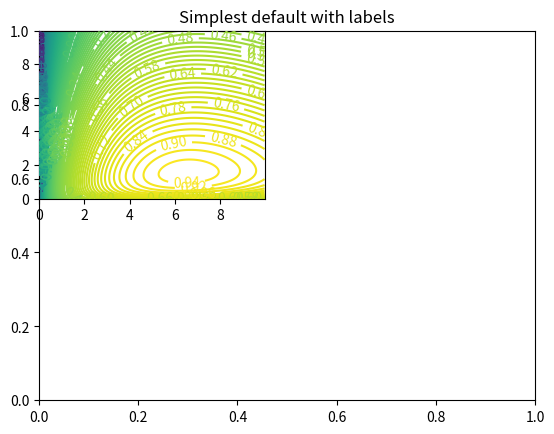

Reproduce this figure in Python. (Note: this script raises an exception after producing the figure.)
# -*- coding: utf-8 -*-
"""
Created on Sun Feb 21 17:50:58 2021

[redacted]
"""
import numpy as np
import matplotlib as mpl
import matplotlib.mlab as mlab
import matplotlib.pyplot as pyl
from matplotlib.contour import QuadContourSet
from matplotlib.widgets import Slider

#Define display parameters
mpl.rcParams['xtick.direction'] = 'out'
mpl.rcParams['ytick.direction'] = 'out'
delta = 0.025

#Define model parameters
alpha = .5
beta = .5
x_bar, a, b, c = 2, 0, 1, .1
v = np.arange(0, 10, delta)
w = np.arange(0, 10, delta)

def compute_and_plot(ax, alpha):
    #Calculate grid values
    V, W = np.meshgrid(v,w)
    Z = (V**(beta))*(W**(1-beta))
    X = x_bar + a + b*Z
    U = alpha*np.log(V) + (1-alpha)*np.log(X) - c*(W+V)

    CS = QuadContourSet(ax, V, W, U, 200)
    pyl.clabel(CS, inline=1, fontsize=10)

# Plot
fig = pyl.figure()
pyl.title('Simplest default with labels')
ax = fig.add_subplot(221)
compute_and_plot(ax, alpha)

#Define slider for alpha
axcolor = 'lightgoldenrodyellow'
alpha_axis  = pyl.axes([0.25, 0.15, 0.65, 0.03], axisbg=axcolor)
alpha_slider = Slider(alpha_axis, 'Amp', 0, 1, valinit=.5)

def update(ax, val):
    alpha = alpha_slider.val
    ax.cla()
    compute_and_plot(ax, alpha)
    pyl.draw()

alpha_slider.on_changed(lambda val: update(ax, val))

pyl.show()
plt.show()